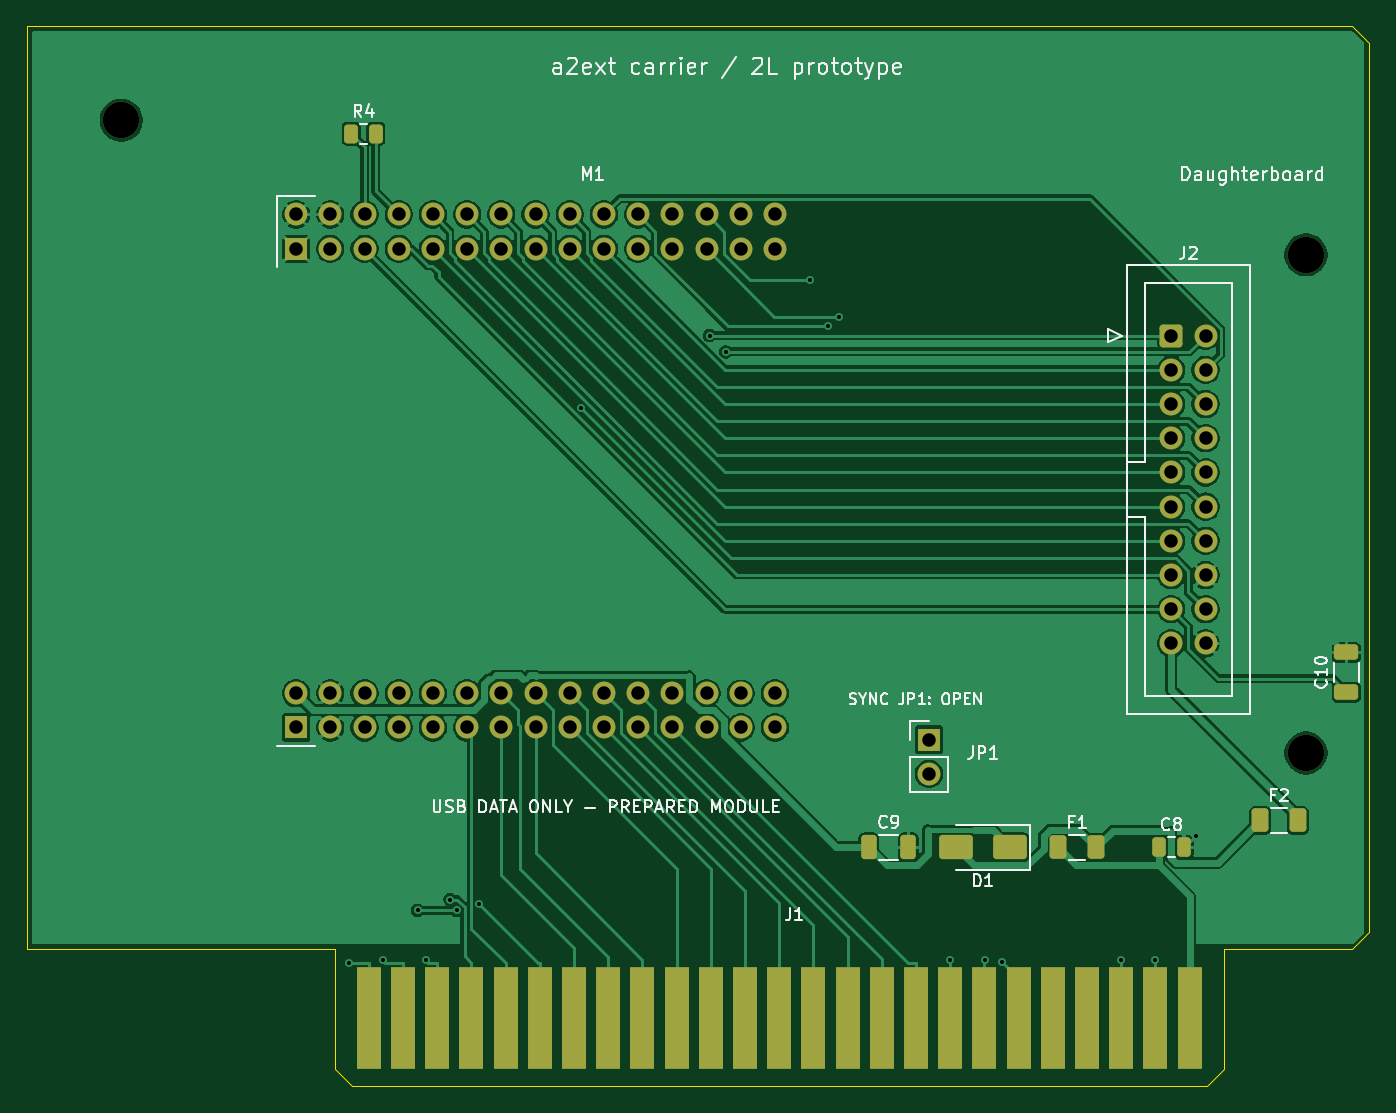
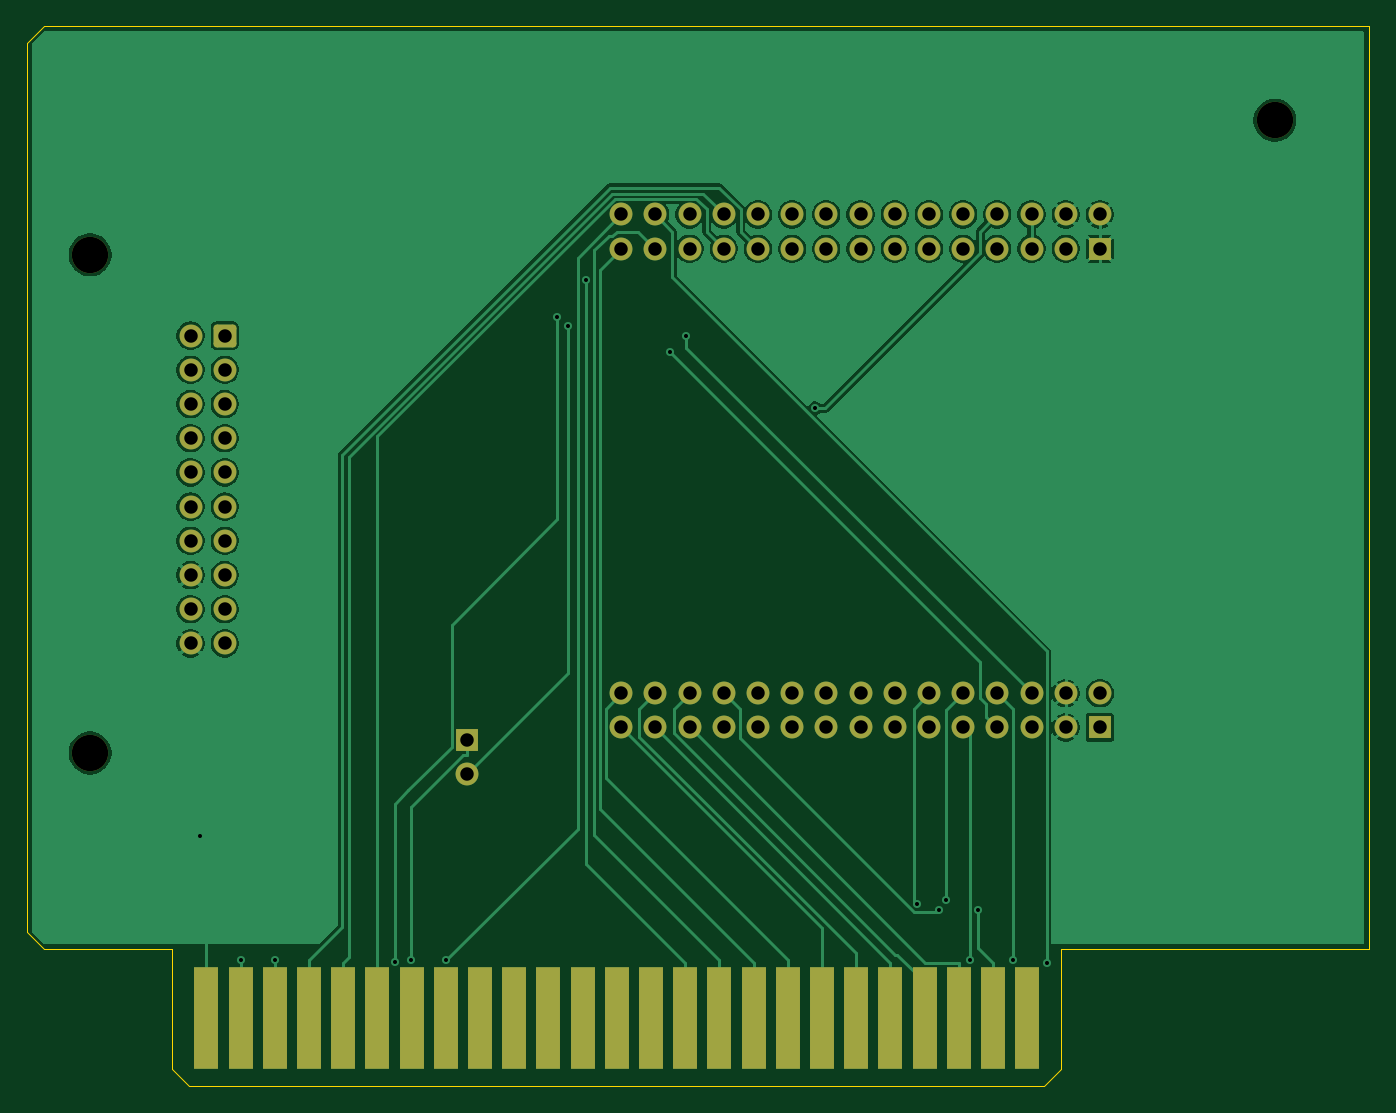
Circuit board: 11 layer files. Board 99.7 x 78.7 mm.
- bottom_copper: a2ext-carrier-B_Cu.gbl (80221 bytes)
- bottom_mask: a2ext-carrier-B_Mask.gbs (4158 bytes)
- paste: a2ext-carrier-B_Paste.gbp (500 bytes)
- bottom_silk: a2ext-carrier-B_Silkscreen.gbo (4168 bytes)
- outline: a2ext-carrier-Edge_Cuts.gm1 (1138 bytes)
- top_copper: a2ext-carrier-F_Cu.gtl (112931 bytes)
- top_mask: a2ext-carrier-F_Mask.gts (5306 bytes)
- paste: a2ext-carrier-F_Paste.gtp (2183 bytes)
- top_silk: a2ext-carrier-F_Silkscreen.gto (51384 bytes)
- drill: a2ext-carrier-NPTH.drl (409 bytes)
- drill: a2ext-carrier-PTH.drl (1874 bytes)

=== bottom_copper: a2ext-carrier-B_Cu.gbl (80221 bytes, source omitted) ===
=== bottom_mask: a2ext-carrier-B_Mask.gbs ===
%TF.GenerationSoftware,KiCad,Pcbnew,10.0.7-10.0.7~ubuntu26.04.1*%
%TF.CreationDate,2026-10-12T17:18:55+09:00*%
%TF.ProjectId,a2ext-carrier,61326578-742d-4636-9172-726965722e6b,rev?*%
%TF.SameCoordinates,Original*%
%TF.FileFunction,Soldermask,Bot*%
%TF.FilePolarity,Negative*%
%FSLAX46Y46*%
G04 Gerber Fmt 4.6, Leading zero omitted, Abs format (unit mm)*
G04 Created by KiCad (PCBNEW 10.0.7-10.0.7~ubuntu26.04.1) date 2026-10-12 17:18:55*
%MOMM*%
%LPD*%
G01*
G04 APERTURE LIST*
G04 Aperture macros list*
%AMRoundRect*
0 Rectangle with rounded corners*
0 $1 Rounding radius*
0 $2 $3 $4 $5 $6 $7 $8 $9 X,Y pos of 4 corners*
0 Add a 4 corners polygon primitive as box body*
4,1,4,$2,$3,$4,$5,$6,$7,$8,$9,$2,$3,0*
0 Add four circle primitives for the rounded corners*
1,1,$1+$1,$2,$3*
1,1,$1+$1,$4,$5*
1,1,$1+$1,$6,$7*
1,1,$1+$1,$8,$9*
0 Add four rect primitives between the rounded corners*
20,1,$1+$1,$2,$3,$4,$5,0*
20,1,$1+$1,$4,$5,$6,$7,0*
20,1,$1+$1,$6,$7,$8,$9,0*
20,1,$1+$1,$8,$9,$2,$3,0*%
G04 Aperture macros list end*
%ADD10C,2.700000*%
%ADD11R,1.700000X1.700000*%
%ADD12C,1.700000*%
%ADD13RoundRect,0.250000X-0.600000X-0.600000X0.600000X-0.600000X0.600000X0.600000X-0.600000X0.600000X0*%
%ADD14R,1.778000X7.620000*%
G04 APERTURE END LIST*
D10*
%TO.C,H1*%
X145000000Y-67000000D03*
%TD*%
%TO.C,H2*%
X145000000Y-104000000D03*
%TD*%
D11*
%TO.C,JP1*%
X117000000Y-103000000D03*
D12*
X117000000Y-105540000D03*
%TD*%
D11*
%TO.C,M1*%
X70000000Y-102100000D03*
D12*
X70000000Y-99560000D03*
X72540000Y-102100000D03*
X72540000Y-99560000D03*
X75080000Y-102100000D03*
X75080000Y-99560000D03*
X77620000Y-102100000D03*
X77620000Y-99560000D03*
X80160000Y-102100000D03*
X80160000Y-99560000D03*
X82700000Y-102100000D03*
X82700000Y-99560000D03*
X85240000Y-102100000D03*
X85240000Y-99560000D03*
X87780000Y-102100000D03*
X87780000Y-99560000D03*
X90320000Y-102100000D03*
X90320000Y-99560000D03*
X92860000Y-102100000D03*
X92860000Y-99560000D03*
X95400000Y-102100000D03*
X95400000Y-99560000D03*
X97940000Y-102100000D03*
X97940000Y-99560000D03*
X100480000Y-102100000D03*
X100480000Y-99560000D03*
X103020000Y-102100000D03*
X103020000Y-99560000D03*
X105560000Y-102100000D03*
X105560000Y-99560000D03*
D11*
X70000000Y-66540000D03*
D12*
X70000000Y-64000000D03*
X72540000Y-66540000D03*
X72540000Y-64000000D03*
X75080000Y-66540000D03*
X75080000Y-64000000D03*
X77620000Y-66540000D03*
X77620000Y-64000000D03*
X80160000Y-66540000D03*
X80160000Y-64000000D03*
X82700000Y-66540000D03*
X82700000Y-64000000D03*
X85240000Y-66540000D03*
X85240000Y-64000000D03*
X87780000Y-66540000D03*
X87780000Y-64000000D03*
X90320000Y-66540000D03*
X90320000Y-64000000D03*
X92860000Y-66540000D03*
X92860000Y-64000000D03*
X95400000Y-66540000D03*
X95400000Y-64000000D03*
X97940000Y-66540000D03*
X97940000Y-64000000D03*
X100480000Y-66540000D03*
X100480000Y-64000000D03*
X103020000Y-66540000D03*
X103020000Y-64000000D03*
X105560000Y-66540000D03*
X105560000Y-64000000D03*
%TD*%
D10*
%TO.C,H3*%
X57000000Y-57000000D03*
%TD*%
D13*
%TO.C,J2*%
X135000000Y-73000000D03*
D12*
X137540000Y-73000000D03*
X135000000Y-75540000D03*
X137540000Y-75540000D03*
X135000000Y-78080000D03*
X137540000Y-78080000D03*
X135000000Y-80620000D03*
X137540000Y-80620000D03*
X135000000Y-83160000D03*
X137540000Y-83160000D03*
X135000000Y-85700000D03*
X137540000Y-85700000D03*
X135000000Y-88240000D03*
X137540000Y-88240000D03*
X135000000Y-90780000D03*
X137540000Y-90780000D03*
X135000000Y-93320000D03*
X137540000Y-93320000D03*
X135000000Y-95860000D03*
X137540000Y-95860000D03*
%TD*%
D14*
%TO.C,J1*%
X136360000Y-123660000D03*
X133820000Y-123660000D03*
X131280000Y-123660000D03*
X128740000Y-123660000D03*
X126200000Y-123660000D03*
X123660000Y-123660000D03*
X121120000Y-123660000D03*
X118580000Y-123660000D03*
X116040000Y-123660000D03*
X113500000Y-123660000D03*
X110960000Y-123660000D03*
X108420000Y-123660000D03*
X105880000Y-123660000D03*
X103340000Y-123660000D03*
X100800000Y-123660000D03*
X98260000Y-123660000D03*
X95720000Y-123660000D03*
X93180000Y-123660000D03*
X90640000Y-123660000D03*
X88100000Y-123660000D03*
X85560000Y-123660000D03*
X83020000Y-123660000D03*
X80480000Y-123660000D03*
X77940000Y-123660000D03*
X75400000Y-123660000D03*
%TD*%
M02*

=== paste: a2ext-carrier-B_Paste.gbp ===
%TF.GenerationSoftware,KiCad,Pcbnew,10.0.7-10.0.7~ubuntu26.04.1*%
%TF.CreationDate,2026-10-12T17:18:55+09:00*%
%TF.ProjectId,a2ext-carrier,61326578-742d-4636-9172-726965722e6b,rev?*%
%TF.SameCoordinates,Original*%
%TF.FileFunction,Paste,Bot*%
%TF.FilePolarity,Positive*%
%FSLAX46Y46*%
G04 Gerber Fmt 4.6, Leading zero omitted, Abs format (unit mm)*
G04 Created by KiCad (PCBNEW 10.0.7-10.0.7~ubuntu26.04.1) date 2026-10-12 17:18:55*
%MOMM*%
%LPD*%
G01*
G04 APERTURE LIST*
G04 APERTURE END LIST*
M02*

=== bottom_silk: a2ext-carrier-B_Silkscreen.gbo ===
%TF.GenerationSoftware,KiCad,Pcbnew,10.0.7-10.0.7~ubuntu26.04.1*%
%TF.CreationDate,2026-10-12T17:18:55+09:00*%
%TF.ProjectId,a2ext-carrier,61326578-742d-4636-9172-726965722e6b,rev?*%
%TF.SameCoordinates,Original*%
%TF.FileFunction,Legend,Bot*%
%TF.FilePolarity,Positive*%
%FSLAX46Y46*%
G04 Gerber Fmt 4.6, Leading zero omitted, Abs format (unit mm)*
G04 Created by KiCad (PCBNEW 10.0.7-10.0.7~ubuntu26.04.1) date 2026-10-12 17:18:55*
%MOMM*%
%LPD*%
G01*
G04 APERTURE LIST*
G04 Aperture macros list*
%AMRoundRect*
0 Rectangle with rounded corners*
0 $1 Rounding radius*
0 $2 $3 $4 $5 $6 $7 $8 $9 X,Y pos of 4 corners*
0 Add a 4 corners polygon primitive as box body*
4,1,4,$2,$3,$4,$5,$6,$7,$8,$9,$2,$3,0*
0 Add four circle primitives for the rounded corners*
1,1,$1+$1,$2,$3*
1,1,$1+$1,$4,$5*
1,1,$1+$1,$6,$7*
1,1,$1+$1,$8,$9*
0 Add four rect primitives between the rounded corners*
20,1,$1+$1,$2,$3,$4,$5,0*
20,1,$1+$1,$4,$5,$6,$7,0*
20,1,$1+$1,$6,$7,$8,$9,0*
20,1,$1+$1,$8,$9,$2,$3,0*%
G04 Aperture macros list end*
%ADD10C,2.700000*%
%ADD11R,1.700000X1.700000*%
%ADD12C,1.700000*%
%ADD13RoundRect,0.250000X-0.600000X-0.600000X0.600000X-0.600000X0.600000X0.600000X-0.600000X0.600000X0*%
%ADD14R,1.778000X7.620000*%
G04 APERTURE END LIST*
%LPC*%
D10*
%TO.C,H1*%
X145000000Y-67000000D03*
%TD*%
%TO.C,H2*%
X145000000Y-104000000D03*
%TD*%
D11*
%TO.C,JP1*%
X117000000Y-103000000D03*
D12*
X117000000Y-105540000D03*
%TD*%
D11*
%TO.C,M1*%
X70000000Y-102100000D03*
D12*
X70000000Y-99560000D03*
X72540000Y-102100000D03*
X72540000Y-99560000D03*
X75080000Y-102100000D03*
X75080000Y-99560000D03*
X77620000Y-102100000D03*
X77620000Y-99560000D03*
X80160000Y-102100000D03*
X80160000Y-99560000D03*
X82700000Y-102100000D03*
X82700000Y-99560000D03*
X85240000Y-102100000D03*
X85240000Y-99560000D03*
X87780000Y-102100000D03*
X87780000Y-99560000D03*
X90320000Y-102100000D03*
X90320000Y-99560000D03*
X92860000Y-102100000D03*
X92860000Y-99560000D03*
X95400000Y-102100000D03*
X95400000Y-99560000D03*
X97940000Y-102100000D03*
X97940000Y-99560000D03*
X100480000Y-102100000D03*
X100480000Y-99560000D03*
X103020000Y-102100000D03*
X103020000Y-99560000D03*
X105560000Y-102100000D03*
X105560000Y-99560000D03*
D11*
X70000000Y-66540000D03*
D12*
X70000000Y-64000000D03*
X72540000Y-66540000D03*
X72540000Y-64000000D03*
X75080000Y-66540000D03*
X75080000Y-64000000D03*
X77620000Y-66540000D03*
X77620000Y-64000000D03*
X80160000Y-66540000D03*
X80160000Y-64000000D03*
X82700000Y-66540000D03*
X82700000Y-64000000D03*
X85240000Y-66540000D03*
X85240000Y-64000000D03*
X87780000Y-66540000D03*
X87780000Y-64000000D03*
X90320000Y-66540000D03*
X90320000Y-64000000D03*
X92860000Y-66540000D03*
X92860000Y-64000000D03*
X95400000Y-66540000D03*
X95400000Y-64000000D03*
X97940000Y-66540000D03*
X97940000Y-64000000D03*
X100480000Y-66540000D03*
X100480000Y-64000000D03*
X103020000Y-66540000D03*
X103020000Y-64000000D03*
X105560000Y-66540000D03*
X105560000Y-64000000D03*
%TD*%
D10*
%TO.C,H3*%
X57000000Y-57000000D03*
%TD*%
D13*
%TO.C,J2*%
X135000000Y-73000000D03*
D12*
X137540000Y-73000000D03*
X135000000Y-75540000D03*
X137540000Y-75540000D03*
X135000000Y-78080000D03*
X137540000Y-78080000D03*
X135000000Y-80620000D03*
X137540000Y-80620000D03*
X135000000Y-83160000D03*
X137540000Y-83160000D03*
X135000000Y-85700000D03*
X137540000Y-85700000D03*
X135000000Y-88240000D03*
X137540000Y-88240000D03*
X135000000Y-90780000D03*
X137540000Y-90780000D03*
X135000000Y-93320000D03*
X137540000Y-93320000D03*
X135000000Y-95860000D03*
X137540000Y-95860000D03*
%TD*%
D14*
%TO.C,J1*%
X136360000Y-123660000D03*
X133820000Y-123660000D03*
X131280000Y-123660000D03*
X128740000Y-123660000D03*
X126200000Y-123660000D03*
X123660000Y-123660000D03*
X121120000Y-123660000D03*
X118580000Y-123660000D03*
X116040000Y-123660000D03*
X113500000Y-123660000D03*
X110960000Y-123660000D03*
X108420000Y-123660000D03*
X105880000Y-123660000D03*
X103340000Y-123660000D03*
X100800000Y-123660000D03*
X98260000Y-123660000D03*
X95720000Y-123660000D03*
X93180000Y-123660000D03*
X90640000Y-123660000D03*
X88100000Y-123660000D03*
X85560000Y-123660000D03*
X83020000Y-123660000D03*
X80480000Y-123660000D03*
X77940000Y-123660000D03*
X75400000Y-123660000D03*
%TD*%
%LPD*%
M02*

=== outline: a2ext-carrier-Edge_Cuts.gm1 ===
%TF.GenerationSoftware,KiCad,Pcbnew,10.0.7-10.0.7~ubuntu26.04.1*%
%TF.CreationDate,2026-10-12T17:18:55+09:00*%
%TF.ProjectId,a2ext-carrier,61326578-742d-4636-9172-726965722e6b,rev?*%
%TF.SameCoordinates,Original*%
%TF.FileFunction,Profile,NP*%
%FSLAX46Y46*%
G04 Gerber Fmt 4.6, Leading zero omitted, Abs format (unit mm)*
G04 Created by KiCad (PCBNEW 10.0.7-10.0.7~ubuntu26.04.1) date 2026-10-12 17:18:55*
%MOMM*%
%LPD*%
G01*
G04 APERTURE LIST*
%TA.AperFunction,Profile*%
%ADD10C,0.050000*%
%TD*%
G04 APERTURE END LIST*
D10*
X50000000Y-50000000D02*
X148425000Y-50000000D01*
X50000000Y-118580000D02*
X50000000Y-50000000D01*
X72860000Y-118580000D02*
X50000000Y-118580000D01*
X72860000Y-127470000D02*
X72860000Y-118580000D01*
X74130000Y-128740000D02*
X72860000Y-127470000D01*
X137630000Y-128740000D02*
X74130000Y-128740000D01*
X138900000Y-118580000D02*
X138900000Y-127470000D01*
X138900000Y-127470000D02*
X137630000Y-128740000D01*
X148425000Y-50000000D02*
X149695000Y-51270000D01*
X148425000Y-118580000D02*
X138900000Y-118580000D01*
X149695000Y-51270000D02*
X149695000Y-117310000D01*
X149695000Y-117310000D02*
X148425000Y-118580000D01*
M02*

=== top_copper: a2ext-carrier-F_Cu.gtl (112931 bytes, source omitted) ===
=== top_mask: a2ext-carrier-F_Mask.gts (5306 bytes, source omitted) ===
=== paste: a2ext-carrier-F_Paste.gtp (2183 bytes, source withheld) ===
=== top_silk: a2ext-carrier-F_Silkscreen.gto (51384 bytes, source omitted) ===
=== drill: a2ext-carrier-NPTH.drl ===
M48
; DRILL file KiCad 10.0.7-10.0.7~ubuntu26.04.1 date 2026-10-12T17:18:56
; FORMAT={-:-/ absolute / metric / decimal}
; #@! TF.CreationDate,2026-10-12T17:18:56+09:00
; #@! TF.GenerationSoftware,Kicad,Pcbnew,10.0.7-10.0.7~ubuntu26.04.1
; #@! TF.FileFunction,NonPlated,1,2,NPTH
FMAT,2
METRIC
; #@! TA.AperFunction,NonPlated,NPTH,ComponentDrill
T1C2.700
%
G90
G05
T1
X57.0Y-57.0
X145.0Y-67.0
X145.0Y-104.0
M30

=== drill: a2ext-carrier-PTH.drl ===
M48
; DRILL file KiCad 10.0.7-10.0.7~ubuntu26.04.1 date 2026-10-12T17:18:56
; FORMAT={-:-/ absolute / metric / decimal}
; #@! TF.CreationDate,2026-10-12T17:18:56+09:00
; #@! TF.GenerationSoftware,Kicad,Pcbnew,10.0.7-10.0.7~ubuntu26.04.1
; #@! TF.FileFunction,Plated,1,2,PTH
FMAT,2
METRIC
; #@! TA.AperFunction,Plated,PTH,ViaDrill
T1C0.300
; #@! TA.AperFunction,Plated,PTH,ComponentDrill
T2C1.000
%
G90
G05
T1
X73.946Y-119.573
X76.429Y-119.38
X79.018Y-115.683
X79.614Y-119.372
X81.43Y-114.879
X81.922Y-115.683
X83.596Y-115.234
X91.167Y-78.387
X100.704Y-73.0
X101.905Y-74.201
X108.168Y-68.9
X109.531Y-72.307
X110.298Y-71.582
X118.58Y-119.392
X121.16Y-119.364
X122.387Y-119.517
X131.28Y-119.398
X133.82Y-119.366
X136.823Y-110.126
T2
X70.0Y-64.0
X70.0Y-66.54
X70.0Y-99.56
X70.0Y-102.1
X72.54Y-64.0
X72.54Y-66.54
X72.54Y-99.56
X72.54Y-102.1
X75.08Y-64.0
X75.08Y-66.54
X75.08Y-99.56
X75.08Y-102.1
X77.62Y-64.0
X77.62Y-66.54
X77.62Y-99.56
X77.62Y-102.1
X80.16Y-64.0
X80.16Y-66.54
X80.16Y-99.56
X80.16Y-102.1
X82.7Y-64.0
X82.7Y-66.54
X82.7Y-99.56
X82.7Y-102.1
X85.24Y-64.0
X85.24Y-66.54
X85.24Y-99.56
X85.24Y-102.1
X87.78Y-64.0
X87.78Y-66.54
X87.78Y-99.56
X87.78Y-102.1
X90.32Y-64.0
X90.32Y-66.54
X90.32Y-99.56
X90.32Y-102.1
X92.86Y-64.0
X92.86Y-66.54
X92.86Y-99.56
X92.86Y-102.1
X95.4Y-64.0
X95.4Y-66.54
X95.4Y-99.56
X95.4Y-102.1
X97.94Y-64.0
X97.94Y-66.54
X97.94Y-99.56
X97.94Y-102.1
X100.48Y-64.0
X100.48Y-66.54
X100.48Y-99.56
X100.48Y-102.1
X103.02Y-64.0
X103.02Y-66.54
X103.02Y-99.56
X103.02Y-102.1
X105.56Y-64.0
X105.56Y-66.54
X105.56Y-99.56
X105.56Y-102.1
X117.0Y-103.0
X117.0Y-105.54
X135.0Y-73.0
X135.0Y-75.54
X135.0Y-78.08
X135.0Y-80.62
X135.0Y-83.16
X135.0Y-85.7
X135.0Y-88.24
X135.0Y-90.78
X135.0Y-93.32
X135.0Y-95.86
X137.54Y-73.0
X137.54Y-75.54
X137.54Y-78.08
X137.54Y-80.62
X137.54Y-83.16
X137.54Y-85.7
X137.54Y-88.24
X137.54Y-90.78
X137.54Y-93.32
X137.54Y-95.86
M30
